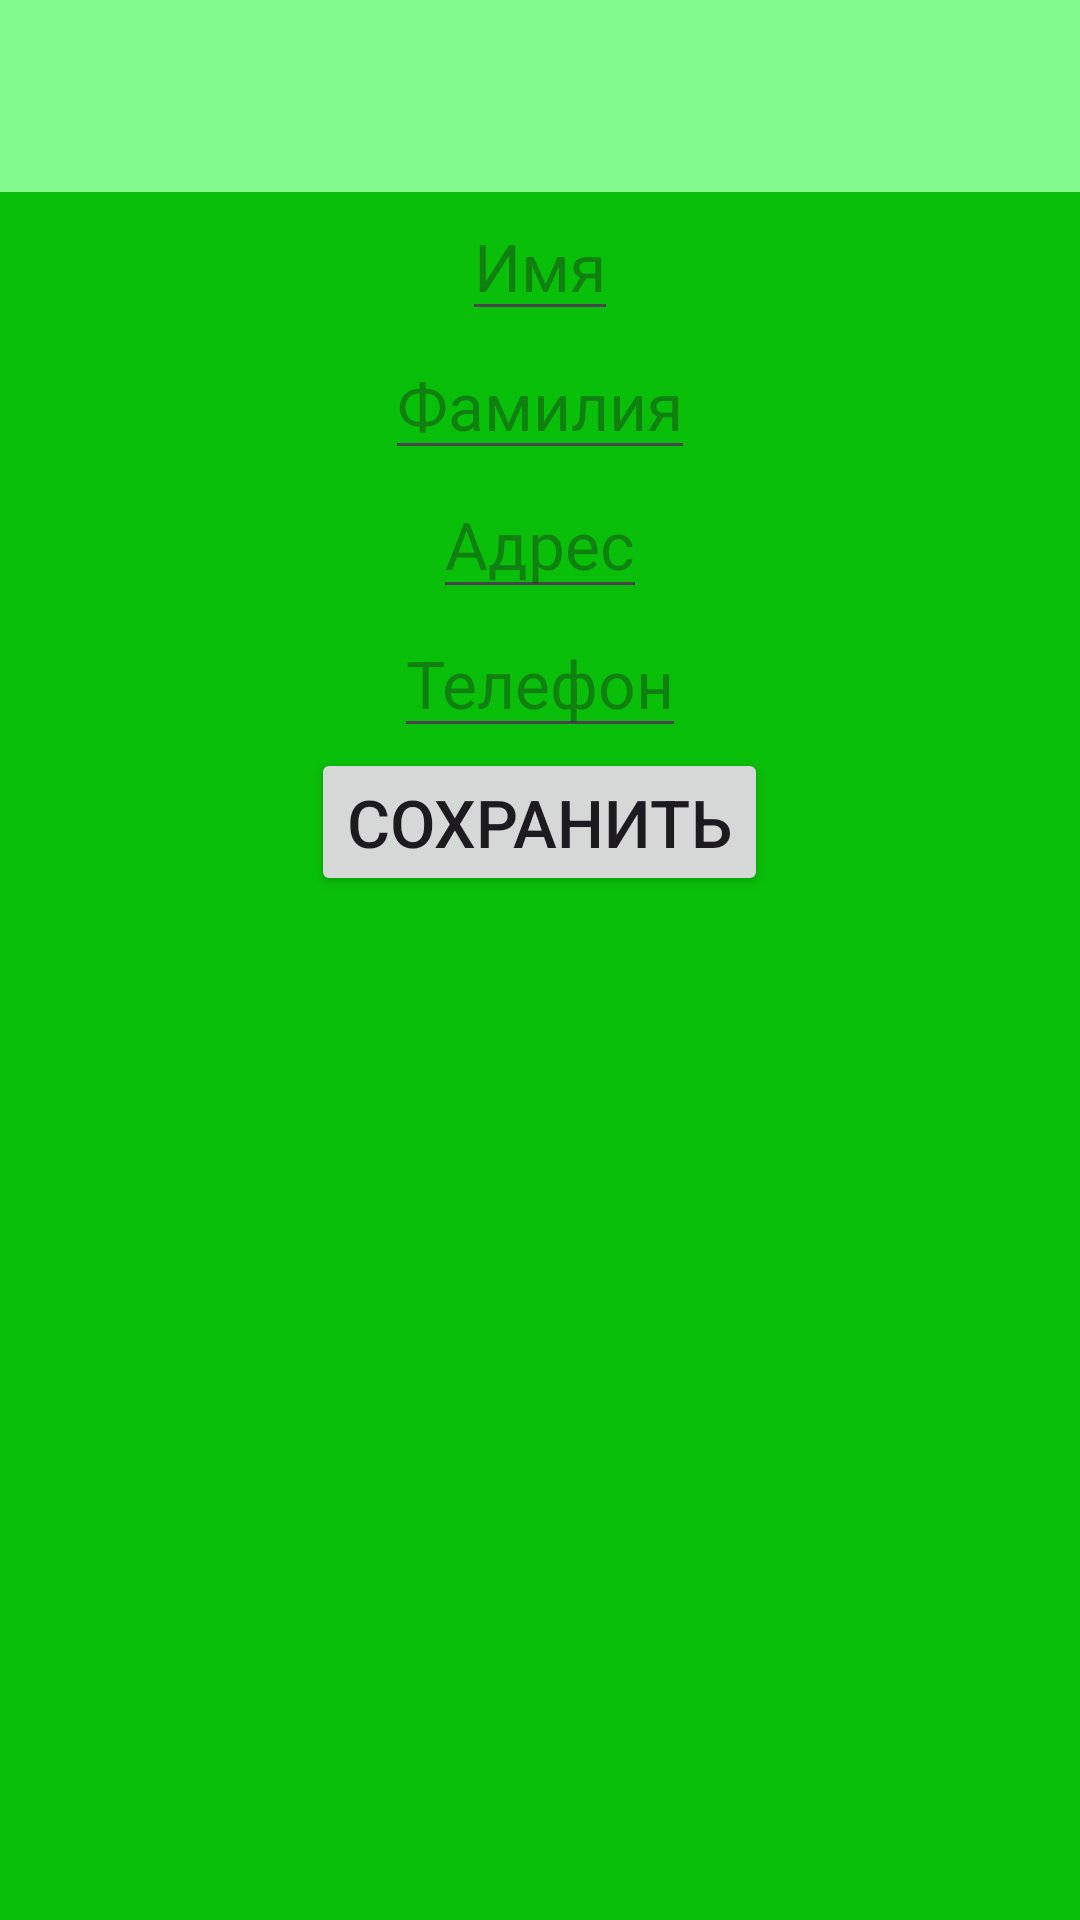

This screen was rendered from an Android layout file. Write that file and the resources it references.
<!-- AndroidManifest.xml: application theme Theme.SerializableParcelableBookAdres -->
<!-- res/layout/activity_main.xml -->
<?xml version="1.0" encoding="utf-8"?>
<androidx.constraintlayout.widget.ConstraintLayout xmlns:android="http://schemas.android.com/apk/res/android"
    xmlns:app="http://schemas.android.com/apk/res-auto"
    xmlns:tools="http://schemas.android.com/tools"
    android:id="@+id/main"
    android:background="@color/background_main"
    android:layout_width="match_parent"
    android:layout_height="match_parent"
    tools:context=".MainActivity">

    <androidx.appcompat.widget.Toolbar
        android:id="@+id/toolbarMain"
        android:layout_width="match_parent"
        android:layout_height="wrap_content"
        android:background="@color/toolbar_green"
        tools:ignore="MissingConstraints" />

    <LinearLayout
        android:layout_width="match_parent"
        android:layout_height="wrap_content"
        android:gravity="center"
        android:orientation="vertical"
        app:layout_constraintBottom_toBottomOf="parent"
        app:layout_constraintEnd_toEndOf="parent"
        app:layout_constraintStart_toStartOf="parent"
        app:layout_constraintTop_toBottomOf="@id/toolbarMain"
        app:layout_constraintVertical_bias="0"
        tools:ignore="MissingConstraints">

        <EditText
            android:id="@+id/nameET"
            android:layout_width="wrap_content"
            android:layout_height="wrap_content"
            android:hint="@string/edit_text_name"
            android:textSize="22sp"
            app:layout_constraintBottom_toBottomOf="parent"
            app:layout_constraintEnd_toEndOf="parent"
            app:layout_constraintStart_toStartOf="parent"
            app:layout_constraintTop_toTopOf="parent" />

        <EditText
            android:id="@+id/familyET"
            android:layout_width="wrap_content"
            android:layout_height="wrap_content"
            android:hint="@string/edit_text_family"
            android:textSize="22sp"
            app:layout_constraintBottom_toBottomOf="parent"
            app:layout_constraintEnd_toEndOf="parent"
            app:layout_constraintStart_toStartOf="parent"
            app:layout_constraintTop_toTopOf="parent" />

        <EditText
            android:id="@+id/adresET"
            android:layout_width="wrap_content"
            android:layout_height="wrap_content"
            android:hint="@string/edit_text_adres"
            android:textSize="22sp"
            app:layout_constraintBottom_toBottomOf="parent"
            app:layout_constraintEnd_toEndOf="parent"
            app:layout_constraintStart_toStartOf="parent"
            app:layout_constraintTop_toTopOf="parent" />

        <EditText
            android:id="@+id/phoneET"
            android:layout_width="wrap_content"
            android:layout_height="wrap_content"
            android:hint="@string/edit_text_phone"
            android:textSize="22sp"
            app:layout_constraintBottom_toBottomOf="parent"
            app:layout_constraintEnd_toEndOf="parent"
            app:layout_constraintStart_toStartOf="parent"
            app:layout_constraintTop_toTopOf="parent" />

        <Button
            android:id="@+id/saveBTN"
            android:layout_width="wrap_content"
            android:layout_height="wrap_content"
            android:text="@string/button_save"
            android:textSize="22sp"
            app:layout_constraintBottom_toBottomOf="parent"
            app:layout_constraintEnd_toEndOf="parent"
            app:layout_constraintStart_toStartOf="parent"
            app:layout_constraintTop_toTopOf="parent"
            app:layout_constraintVertical_bias="0.2"/>


        <ListView
            android:id="@+id/listUsersLV"
            android:layout_width="match_parent"
            android:layout_height="wrap_content"
            android:textSize="24sp"
            app:layout_constraintBottom_toBottomOf="parent"
            app:layout_constraintEnd_toEndOf="parent"
            app:layout_constraintStart_toStartOf="parent"
            app:layout_constraintTop_toTopOf="parent" />

    </LinearLayout>

</androidx.constraintlayout.widget.ConstraintLayout>
<!-- resources referenced by this layout -->
<resources>
  <color name="background_main">#09BF09</color>
  <color name="toolbar_green">#83FA8D</color>
  <string name="button_save">Сохранить</string>
  <string name="edit_text_adres">Адрес</string>
  <string name="edit_text_family">Фамилия</string>
  <string name="edit_text_name">Имя</string>
  <string name="edit_text_phone">Телефон</string>
  <style name="Theme.SerializableParcelableBookAdres" parent="Base.Theme.SerializableParcelableBookAdres" />
  <style name="Base.Theme.SerializableParcelableBookAdres" parent="Theme.Material3.DayNight.NoActionBar">
          
          
      </style>
</resources>
